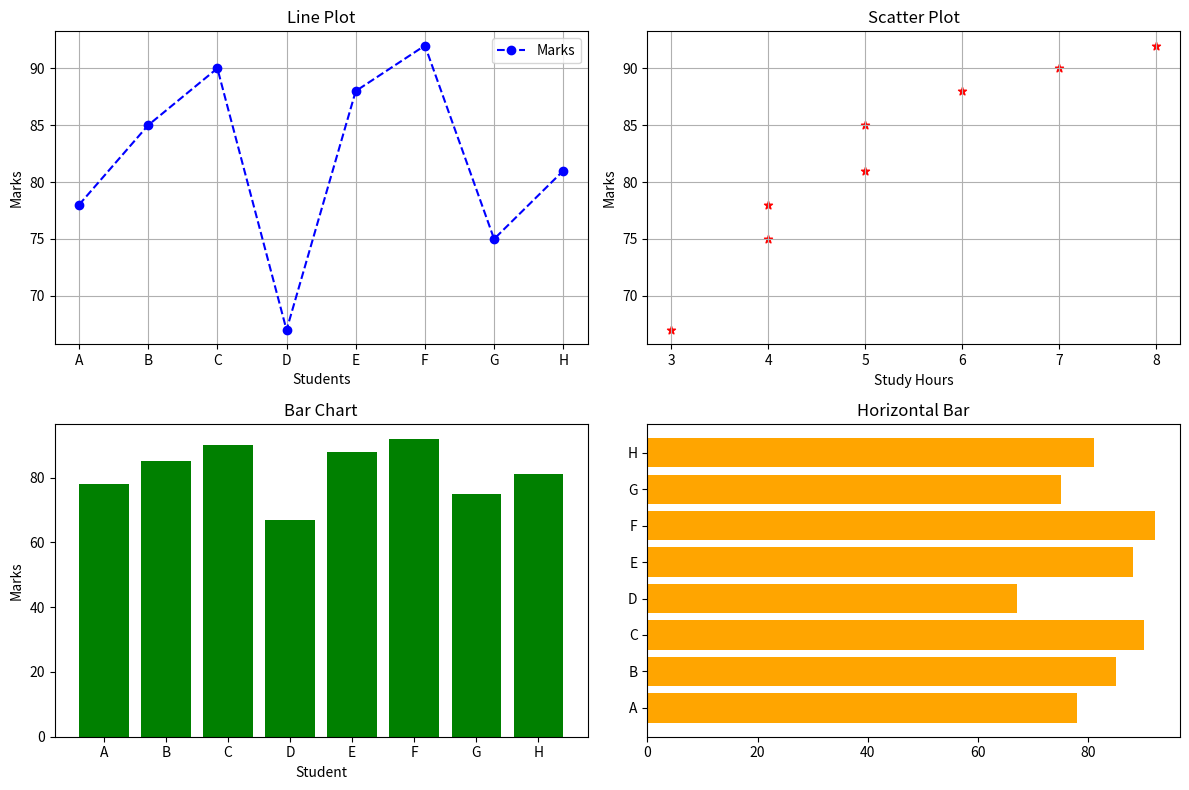
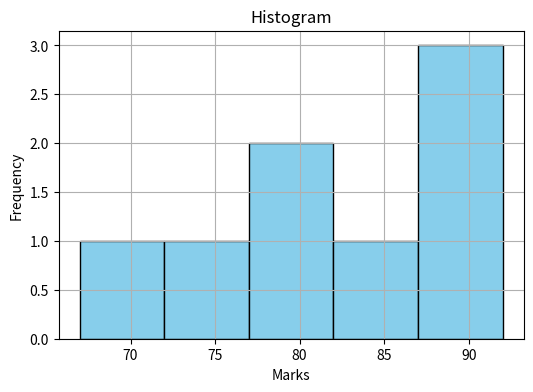
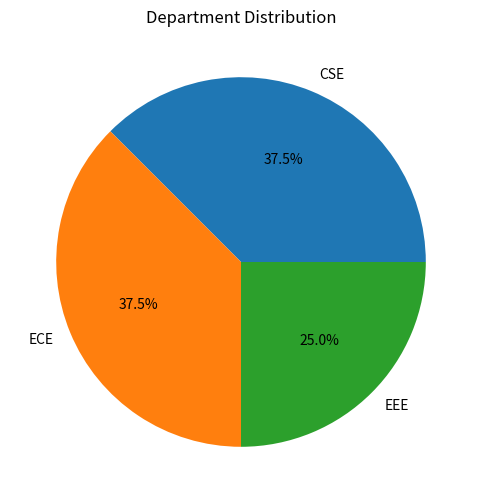
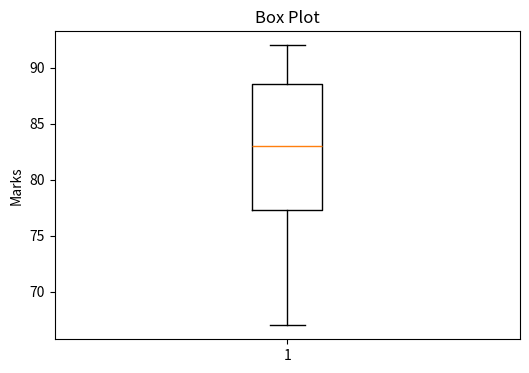
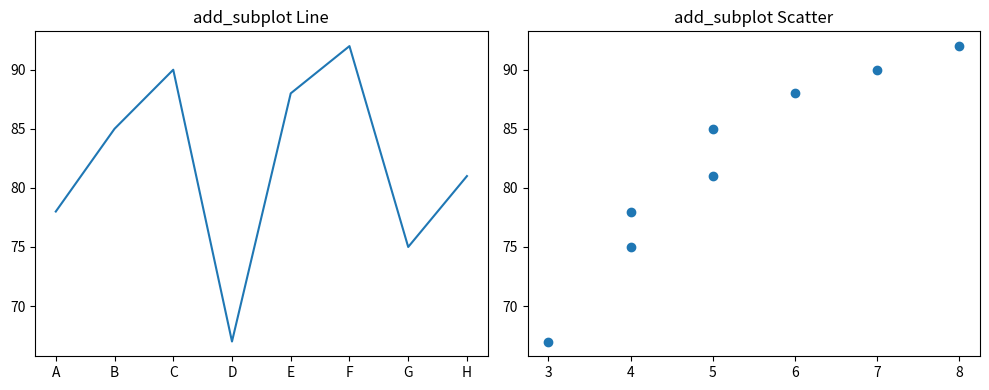
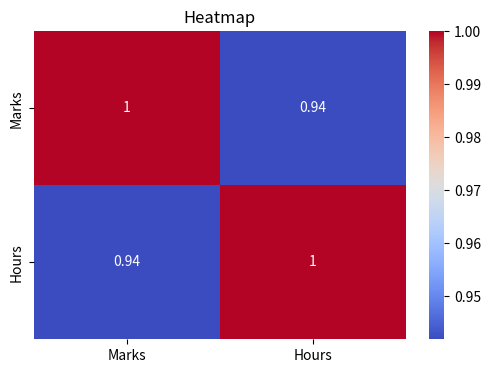
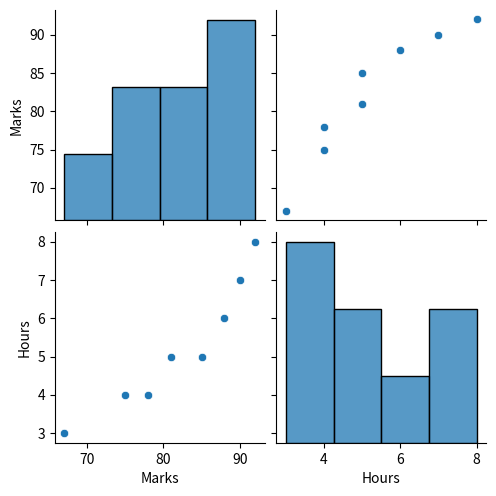
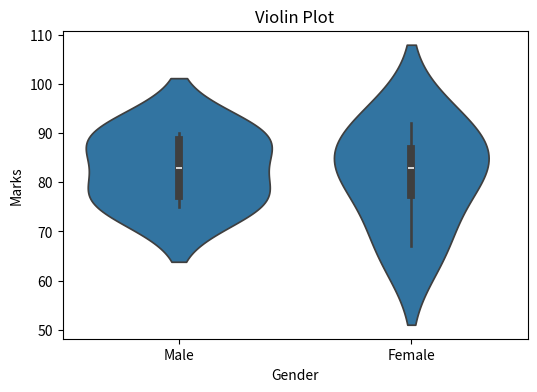
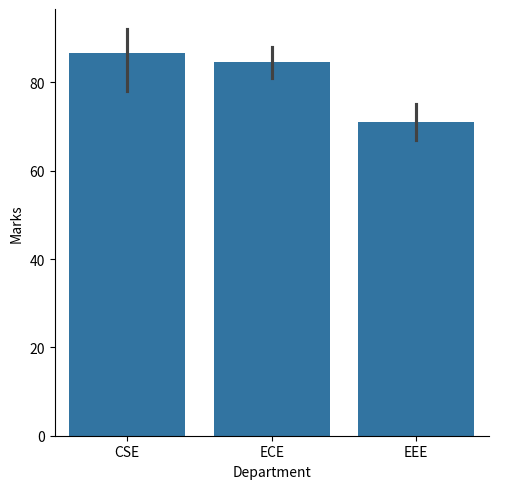
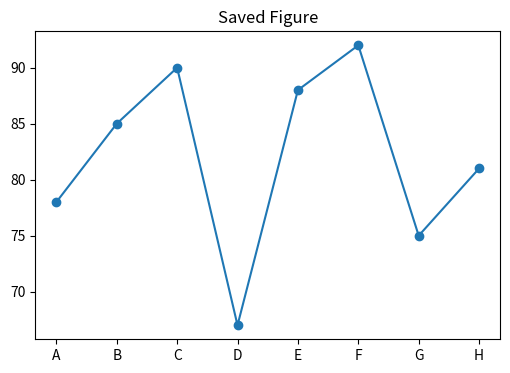

These figures' Python source, in order:
import pandas as pd
import matplotlib.pyplot as plt
import seaborn as sns

# =====================================================
# DATASET
# =====================================================

data = {
    'Student':['A','B','C','D','E','F','G','H'],
    'Marks':[78,85,90,67,88,92,75,81],
    'Hours':[4,5,7,3,6,8,4,5],
    'Gender':['Male','Female','Male','Female',
              'Male','Female','Male','Female'],
    'Department':['CSE','ECE','CSE','EEE',
                  'ECE','CSE','EEE','ECE']
}

df = pd.DataFrame(data)

print(df)

# =====================================================
# FIGURE + AXES USING SUBPLOTS
# =====================================================

fig, ax = plt.subplots(2, 2, figsize=(12,8))

# =====================================================
# LINE PLOT
# =====================================================

ax[0,0].plot(
    df['Student'],
    df['Marks'],
    color='blue',
    marker='o',
    linestyle='--',
    label='Marks'
)

ax[0,0].set_title("Line Plot")
ax[0,0].set_xlabel("Students")
ax[0,0].set_ylabel("Marks")
ax[0,0].legend()
ax[0,0].grid(True)

# =====================================================
# SCATTER PLOT
# =====================================================

ax[0,1].scatter(
    df['Hours'],
    df['Marks'],
    color='red',
    marker='*'
)

ax[0,1].set_title("Scatter Plot")
ax[0,1].set_xlabel("Study Hours")
ax[0,1].set_ylabel("Marks")
ax[0,1].grid(True)

# =====================================================
# BAR PLOT
# =====================================================

ax[1,0].bar(
    df['Student'],
    df['Marks'],
    color='green'
)

ax[1,0].set_title("Bar Chart")
ax[1,0].set_xlabel("Student")
ax[1,0].set_ylabel("Marks")

# =====================================================
# HORIZONTAL BAR
# =====================================================

ax[1,1].barh(
    df['Student'],
    df['Marks'],
    color='orange'
)

ax[1,1].set_title("Horizontal Bar")

plt.tight_layout()
plt.show()

# =====================================================
# HISTOGRAM
# =====================================================

plt.figure(figsize=(6,4))

plt.hist(
    df['Marks'],
    bins=5,
    color='skyblue',
    edgecolor='black'
)

plt.title("Histogram")
plt.xlabel("Marks")
plt.ylabel("Frequency")
plt.grid(True)

plt.show()

# =====================================================
# PIE CHART
# =====================================================

dept_count = df['Department'].value_counts()

plt.figure(figsize=(6,6))

plt.pie(
    dept_count,
    labels=dept_count.index,
    autopct='%1.1f%%'
)

plt.title("Department Distribution")

plt.show()

# =====================================================
# BOXPLOT
# =====================================================

plt.figure(figsize=(6,4))

plt.boxplot(df['Marks'])

plt.title("Box Plot")
plt.ylabel("Marks")

plt.show()

# =====================================================
# FIG.ADD_SUBPLOT()
# =====================================================

fig = plt.figure(figsize=(10,4))

ax1 = fig.add_subplot(1,2,1)
ax2 = fig.add_subplot(1,2,2)

ax1.plot(df['Student'], df['Marks'])
ax1.set_title("add_subplot Line")

ax2.scatter(df['Hours'], df['Marks'])
ax2.set_title("add_subplot Scatter")

plt.tight_layout()
plt.show()

# =====================================================
# HEATMAP
# =====================================================

numeric_df = df[['Marks','Hours']]

corr = numeric_df.corr()

plt.figure(figsize=(6,4))

sns.heatmap(
    corr,
    annot=True,
    cmap='coolwarm'
)

plt.title("Heatmap")

plt.show()

# =====================================================
# PAIRPLOT
# =====================================================

sns.pairplot(
    df[['Marks','Hours']]
)

plt.show()

# =====================================================
# VIOLIN PLOT
# =====================================================

plt.figure(figsize=(6,4))

sns.violinplot(
    x='Gender',
    y='Marks',
    data=df
)

plt.title("Violin Plot")

plt.show()

# =====================================================
# CATPLOT
# =====================================================

sns.catplot(
    x='Department',
    y='Marks',
    kind='bar',
    data=df
)

plt.show()

# =====================================================
# SAVE FIGURE
# =====================================================

plt.figure(figsize=(6,4))

plt.plot(
    df['Student'],
    df['Marks'],
    marker='o'
)

plt.title("Saved Figure")

plt.savefig(
    "student_marks.png",
    dpi=300,
    bbox_inches='tight'
)

plt.show()

print("Figure Saved Successfully")
